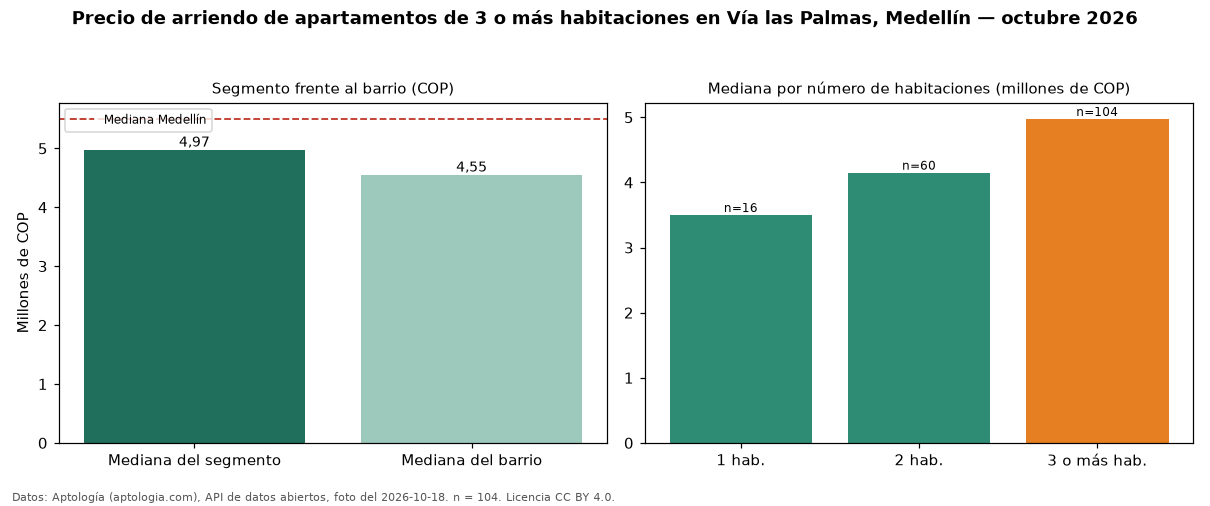

Values plotted in this chart, from the file beside it:
seccion, metrica, valor_cop, n
precio, mediana, 4975000, 104
habitaciones, 1, 3500000, 16
habitaciones, 2, 4150000, 60
habitaciones, 3+, 4975000, 104
barrio, mediana_barrio_todos_los_tamanos, 4550000, 182
ciudad, mediana_ciudad, 5500000, 
fuente, fecha_foto, 2026-10-18, 
fuente, atribucion, https://www.aptologia.com/arriendo/medel…, 
